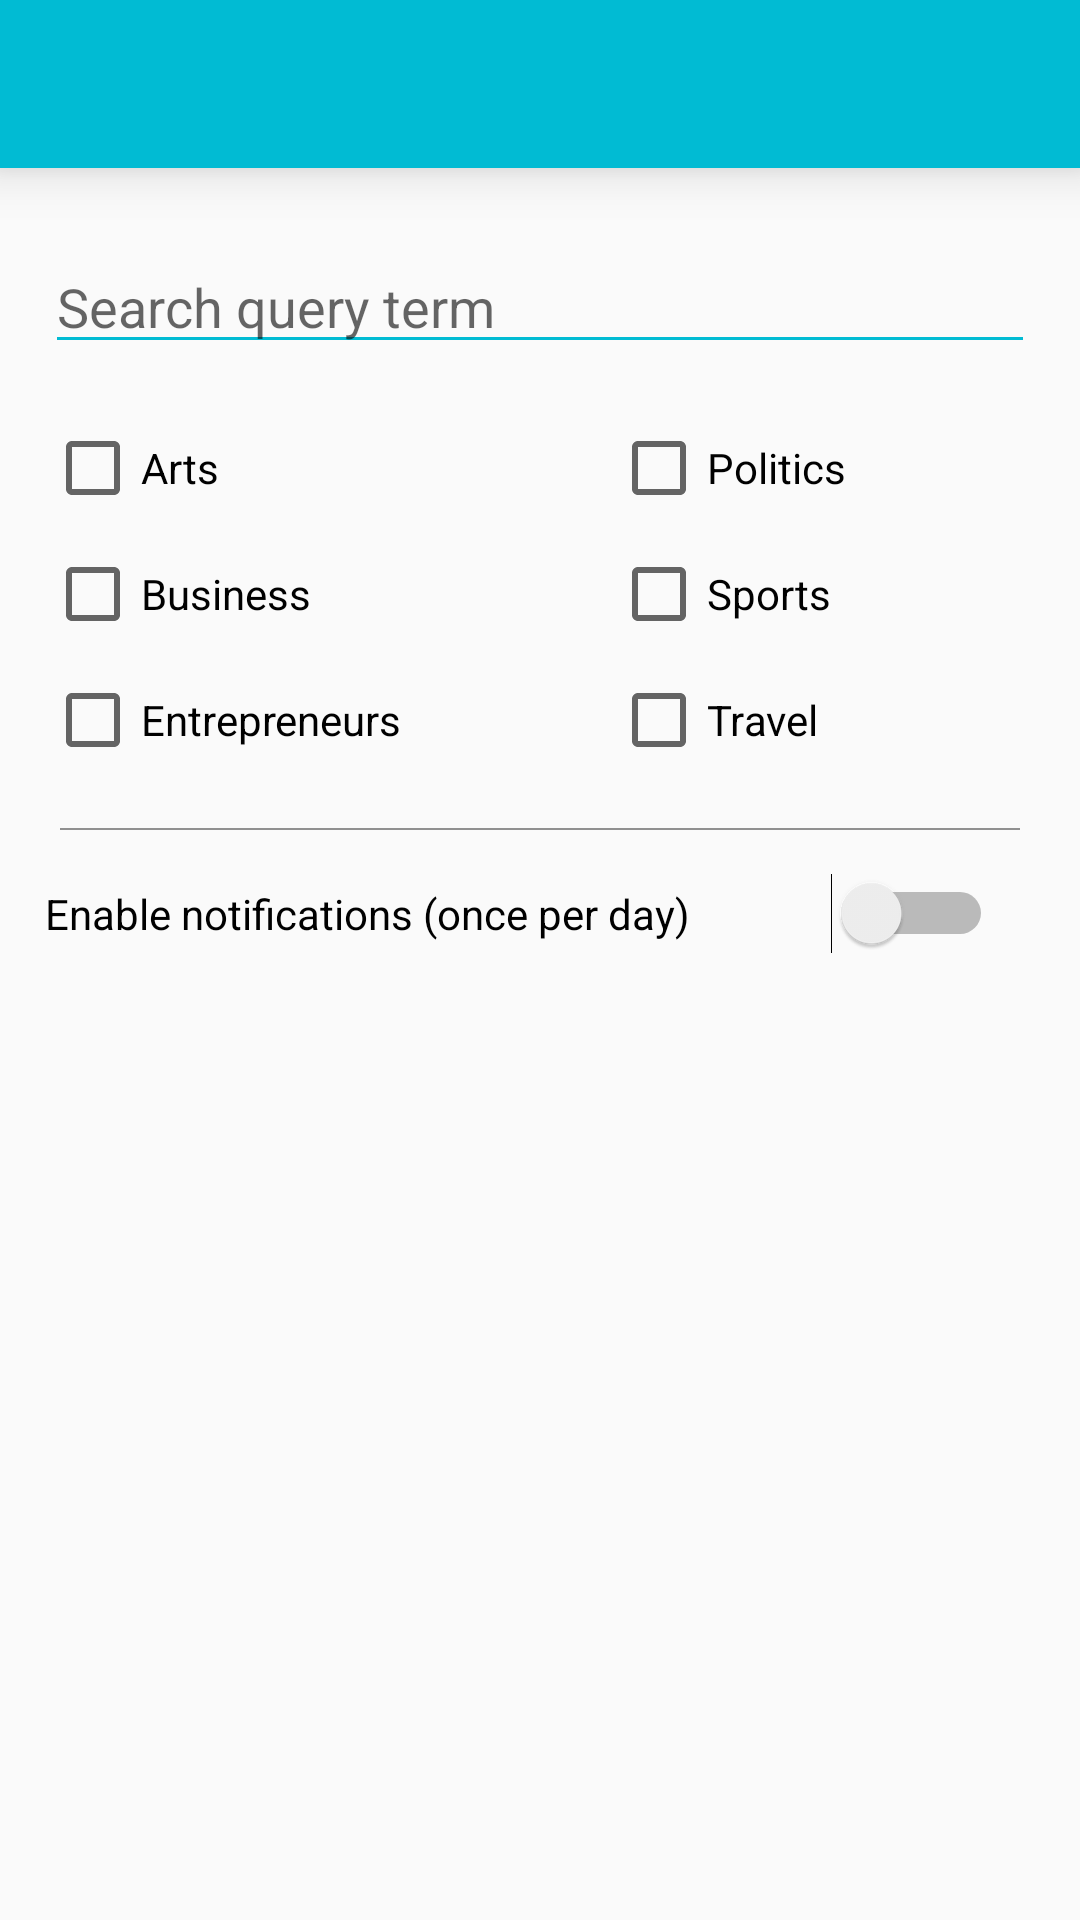

Write the Android layout XML for this screen, with the resource values it uses.
<!-- AndroidManifest.xml: application theme AppTheme -->
<!-- res/layout/activity_notification.xml -->
<?xml version="1.0" encoding="utf-8"?>
<RelativeLayout xmlns:android="http://schemas.android.com/apk/res/android"
    android:layout_width="match_parent"
    android:layout_height="match_parent"
    android:id="@+id/notification"
    android:theme="@style/SearchTheme">

    <include
        layout="@layout/toolbar"
        android:layout_width="match_parent"
        android:layout_height="wrap_content"
        />

    <EditText
        android:id="@+id/boxSearch_notification"
        android:layout_width="match_parent"
        android:layout_height="wrap_content"
        android:layout_marginTop="80dp"
        android:layout_marginLeft="15dp"
        android:layout_marginRight="15dp"
        android:hint="Search query term"
        android:backgroundTint="@color/colorPrimary"
        />

    <include
        android:id="@+id/checkBox"
        layout="@layout/check_box"
        android:layout_width="wrap_content"
        android:layout_height="wrap_content"
        android:layout_marginTop="120dp"
        android:layout_marginLeft="15dp"
        />

    <View
        android:layout_width="320dp"
        android:layout_height="0.5dp"
        android:layout_below="@+id/checkBox"
        android:background="#FF909090"
        android:layout_centerHorizontal="true"
        android:layout_marginTop="20dp"
        />

    <Switch
        android:id="@+id/switch_notification"
        android:layout_width="316dp"
        android:layout_height="wrap_content"
        android:layout_below="@+id/checkBox"
        android:layout_marginTop="35dp"
        android:layout_marginLeft="15dp"
        android:text="Enable notifications (once per day)  " />

</RelativeLayout>
<!-- res/layout/toolbar.xml (included above) -->
<?xml version="1.0" encoding="utf-8"?>
<androidx.appcompat.widget.Toolbar
    xmlns:android="http://schemas.android.com/apk/res/android"
    xmlns:app="http://schemas.android.com/apk/res-auto"

    android:id="@+id/toolbar"
    android:minHeight="?attr/actionBarSize"
    android:layout_width="match_parent"
    android:layout_height="wrap_content"
    android:background="?attr/colorPrimary"
    android:elevation="10dp"

    android:theme="@style/ToolbarTheme"
    app:titleTextAppearance="@style/Toolbar.TitleText"

    app:titleTextColor="@color/colorAccent"/>
<!-- res/layout/check_box.xml (included above) -->
<?xml version="1.0" encoding="utf-8"?>
<RelativeLayout xmlns:android="http://schemas.android.com/apk/res/android"
    android:layout_width="match_parent"
    android:layout_height="match_parent"
    android:id="@+id/search"
    android:theme="@style/SearchTheme">



    <CheckBox
        android:id="@+id/checkBoxArts"
        android:layout_width="wrap_content"
        android:layout_height="wrap_content"
        android:layout_marginTop="20dp"
        android:text="Arts" />

    <CheckBox
        android:id="@+id/checkBoxBusiness"
        android:layout_below="@+id/checkBoxArts"
        android:layout_width="wrap_content"
        android:layout_height="wrap_content"
        android:layout_marginTop="10dp"
        android:text="Business" />

    <CheckBox
        android:id="@+id/checkBoxEntrepreneurs"
        android:layout_below="@+id/checkBoxBusiness"
        android:layout_width="wrap_content"
        android:layout_height="wrap_content"
        android:layout_marginTop="10dp"
        android:text="Entrepreneurs" />

    <CheckBox
        android:id="@+id/checkBoxPolitics"
        android:layout_toRightOf="@+id/checkBoxBusiness"
        android:layout_marginRight="20dp"
        android:layout_width="wrap_content"
        android:layout_height="wrap_content"
        android:layout_marginTop="20dp"
        android:layout_marginLeft="100dp"
        android:text="Politics" />

    <CheckBox
        android:id="@+id/checkBoxSports"
        android:layout_width="wrap_content"
        android:layout_height="wrap_content"
        android:layout_below="@id/checkBoxPolitics"
        android:layout_toRightOf="@+id/checkBoxBusiness"
        android:layout_marginTop="10dp"
        android:layout_marginLeft="100dp"
        android:text="Sports" />

    <CheckBox
        android:id="@+id/checkBoxTravel"
        android:layout_width="wrap_content"
        android:layout_height="wrap_content"
        android:layout_below="@id/checkBoxSports"
        android:layout_toRightOf="@+id/checkBoxBusiness"
        android:layout_marginTop="10dp"
        android:layout_marginLeft="100dp"
        android:text="Travel" />

</RelativeLayout>
<!-- resources referenced by this layout -->
<resources>
  <color name="colorAccent">#ffffff</color>
  <color name="colorPrimary">#01bbd3</color>
  <style name="SearchTheme" parent="Theme.AppCompat.Light.NoActionBar">
          
          <item name="colorPrimary">@color/colorPrimary</item>
          <item name="colorPrimaryDark">@color/colorPrimaryDark</item>
          <item name="colorAccent">@color/colorPrimary</item>
  
      </style>
  <style name="Toolbar.TitleText" parent="TextAppearance.Widget.AppCompat.Toolbar.Title">
              <item name="android:textSize">21sp</item>
              <item name="android:textStyle">normal</item>
          </style>
  <style name="ToolbarTheme" parent="@style/ThemeOverlay.AppCompat.Light">
              
              <item name="android:textColorPrimary">#000000</item>
              <item name="colorControlNormal">@color/colorAccent</item>
          </style>
  <style name="AppTheme" parent="Theme.AppCompat.Light.NoActionBar">
          
          <item name="colorPrimary">@color/colorPrimary</item>
          <item name="colorPrimaryDark">@color/colorPrimaryDark</item>
          <item name="colorAccent">@color/black</item>
  
      </style>
  <color name="colorPrimaryDark">#0196a6</color>
  <color name="black">#000000</color>
</resources>
